Run: headless pygame with SDL's dummy video driver; simulated clock (each Clock.tick advances the game by its frame time, no real sleeping); random seed 0; keys injected as events and as key.get_pressed() state; no mouse input.
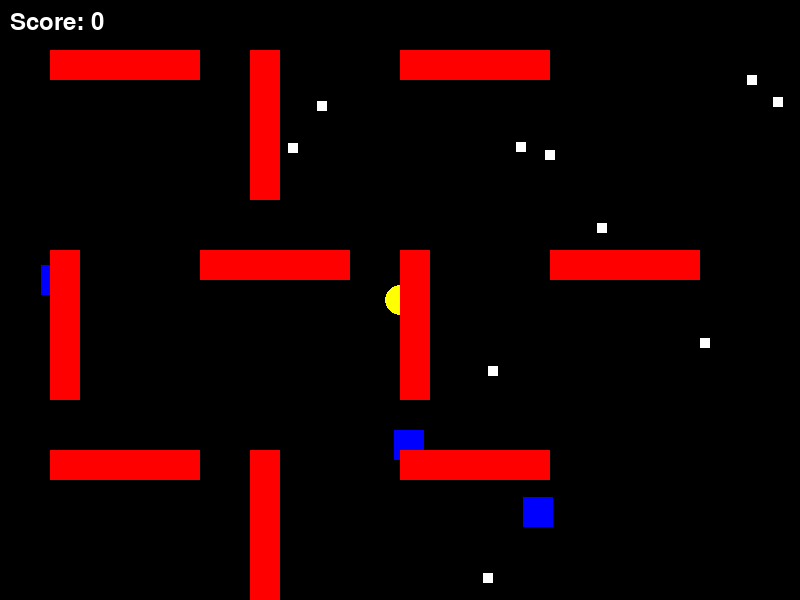
Frame 1 of 4 · flips 1–60 · no input
Frame 2 of 4 · flips 61–180 · tapped SPACE, RETURN · held RIGHT (→), D · screen unchanged from frame 1, image omitted
Frame 3 of 4 · flips 181–300 · held DOWN (↓), S · screen unchanged from frame 2, image omitted
Frame 4 of 4 · flips 301–420 · held LEFT (←), A, UP (↑), W · screen unchanged from frame 3, image omitted

The pygame program that drew these frames:

import pygame
import random

pygame.init()

# Розміри екрану
WIDTH, HEIGHT = 800, 600
FPS = 30

# Кольори
WHITE = (255, 255, 255)
YELLOW = (255, 255, 0)
BLACK = (0, 0, 0)
BLUE = (0, 0, 255)
RED = (255, 0, 0)

# Шрифти
font = pygame.font.Font(None, 36)

# Параметри персонажа
pacman_size = 30
pacman_speed = 5
pacman_direction = 0  # 0 - вправо, 1 - вниз, 2 - вліво, 3 - вгору

# Створення екрану
screen = pygame.display.set_mode((WIDTH, HEIGHT))
pygame.display.set_caption("Pac-Man")

# Створення об'єкта Pac-Man
pacman = pygame.Rect(WIDTH // 2 - pacman_size // 2, HEIGHT // 2 - pacman_size // 2, pacman_size, pacman_size)

# Створення ворогів
enemy_size = 30
enemies = [pygame.Rect(random.randint(0, WIDTH - enemy_size), random.randint(0, HEIGHT - enemy_size), enemy_size, enemy_size) for _ in range(3)]

# Створення стін лабіринту
walls = [
    pygame.Rect(50, 50, 150, 30),
    pygame.Rect(250, 50, 30, 150),
    pygame.Rect(400, 50, 150, 30),
    pygame.Rect(50, 250, 30, 150),
    pygame.Rect(200, 250, 150, 30),
    pygame.Rect(400, 250, 30, 150),
    pygame.Rect(550, 250, 150, 30),
    pygame.Rect(50, 450, 150, 30),
    pygame.Rect(250, 450, 30, 150),
    pygame.Rect(400, 450, 150, 30),
]

# Створення точок (перевірка на зіткнення зі стінами та ворогами)
points = []
while len(points) < 10:
    point = pygame.Rect(random.randint(0, WIDTH - 10), random.randint(0, HEIGHT - 10), 10, 10)
    if not any(point.colliderect(wall) for wall in walls) and not any(point.colliderect(enemy) for enemy in enemies):
        points.append(point)

# Головний цикл гри
clock = pygame.time.Clock()

def draw_text(text, x, y):
    """Функція для виведення тексту на екран"""
    rendered_text = font.render(text, True, WHITE)
    screen.blit(rendered_text, (x, y))

def move_pacman(pacman, keys):
    """Функція для переміщення Pac-Man"""
    global pacman_direction
    if keys[pygame.K_LEFT] and pacman_direction != 0:
        pacman_direction = 2
    elif keys[pygame.K_RIGHT] and pacman_direction != 2:
        pacman_direction = 0
    elif keys[pygame.K_UP] and pacman_direction != 1:
        pacman_direction = 3
    elif keys[pygame.K_DOWN] and pacman_direction != 3:
        pacman_direction = 1

    # Рухаємо Pac-Man в залежності від напрямку
    if pacman_direction == 0:  # Вправо
        pacman.x += pacman_speed
    elif pacman_direction == 1:  # Вниз
        pacman.y += pacman_speed
    elif pacman_direction == 2:  # Вліво
        pacman.x -= pacman_speed
    elif pacman_direction == 3:  # Вгору
        pacman.y -= pacman_speed

    # Перевірка на зіткнення зі стінами та повернення назад
    for wall in walls:
        if pacman.colliderect(wall):
            if pacman_direction == 0:
                pacman.x -= pacman_speed
            elif pacman_direction == 1:
                pacman.y -= pacman_speed
            elif pacman_direction == 2:
                pacman.x += pacman_speed
            elif pacman_direction == 3:
                pacman.y += pacman_speed

def check_collisions(pacman, points, enemies):
    """Функція для перевірки зіткнень з точками та ворогами"""
    global score
    # Перевірка зіткнень з точками
    for point in points[:]:
        if pacman.colliderect(point):
            points.remove(point)
            score += 1
    # Перевірка зіткнень з ворогами
    for enemy in enemies:
        if pacman.colliderect(enemy):
            return False  # Якщо зіткнення з ворогом, програш
    return True

score = 0
running = True
game_over = False  # Змінна для відстеження Game Over

while running:
    screen.fill(BLACK)

    # Перевірка подій
    for event in pygame.event.get():
        if event.type == pygame.QUIT:
            running = False

    if not game_over:  # Гра продовжується, якщо не Game Over
        # Отримуємо натискання клавіш
        keys = pygame.key.get_pressed()

        # Переміщуємо Pac-Man
        move_pacman(pacman, keys)

        # Перевірка зіткнень
        if not check_collisions(pacman, points, enemies):
            game_over = True  # Game Over

        # Якщо всі точки зібрані
        if not points:
            draw_text("Рівень пройдено!", WIDTH // 2 - 100, HEIGHT // 2)
            pygame.display.update()
            pygame.time.delay(2000)  # Затримка 2 секунди перед виходом
            running = False  # Вихід з гри

    # Виведення результату
    draw_text(f"Score: {score}", 10, 10)

    # Малюємо Pac-Man
    pygame.draw.circle(screen, YELLOW, pacman.center, pacman_size // 2)

    # Малюємо ворогів
    for enemy in enemies:
        pygame.draw.rect(screen, BLUE, enemy)

    # Малюємо стіни
    for wall in walls:
        pygame.draw.rect(screen, RED, wall)

    # Малюємо точки
    for point in points:
        pygame.draw.rect(screen, WHITE, point)

    if game_over:  # Виводимо Game Over, якщо game_over == True
        draw_text("Game Over", WIDTH // 2 - 80, HEIGHT // 2)
        draw_text(f"Score: {score}", WIDTH // 2 - 60, HEIGHT // 2 + 40)

    pygame.display.update()

    # Обмеження FPS
    clock.tick(FPS)

pygame.quit()
